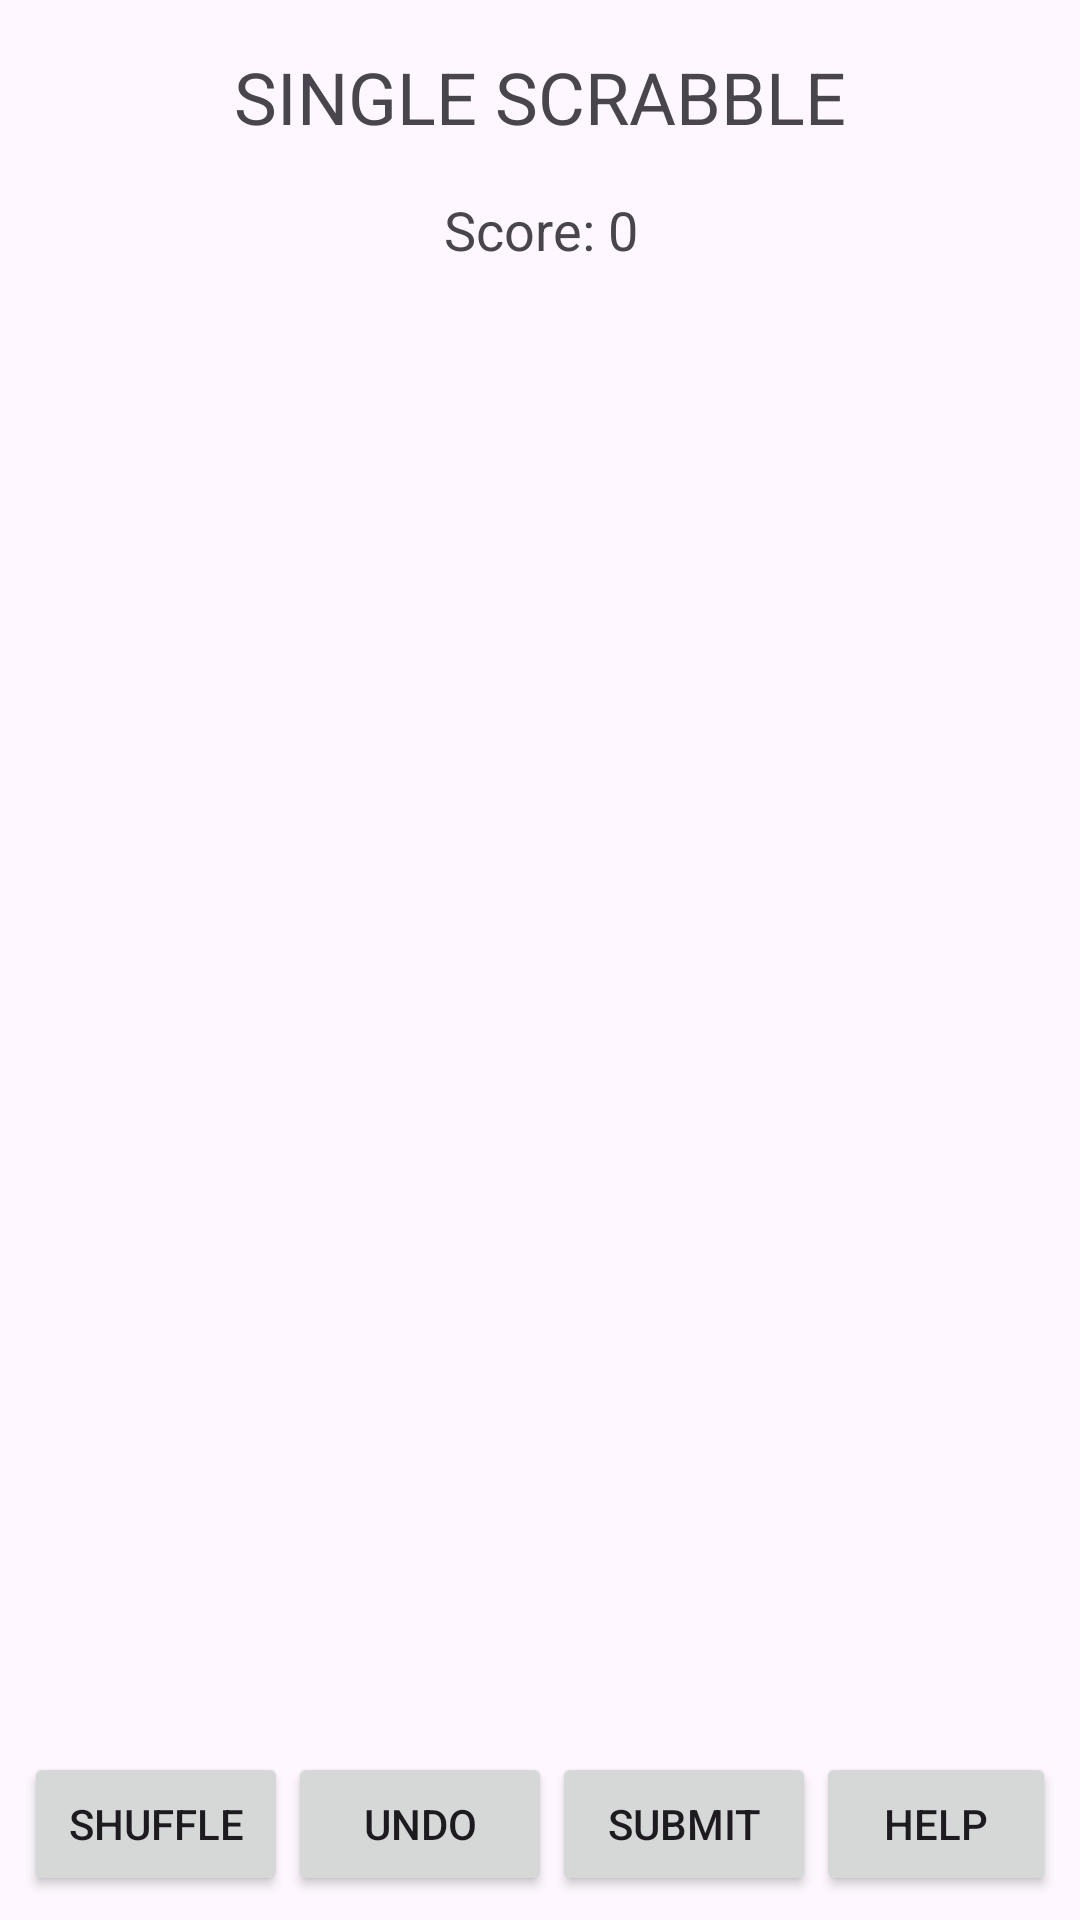

Produce the Android XML layout that renders to this screen, including the resource entries it uses.
<!-- AndroidManifest.xml: application theme Theme.Scrabble -->
<!-- res/layout/activity_game_single.xml -->
<?xml version="1.0" encoding="utf-8"?>
<LinearLayout
    xmlns:android="http://schemas.android.com/apk/res/android"
    android:layout_width="match_parent"
    android:layout_height="match_parent"
    android:orientation="vertical"
    android:padding="8dp">

    
    <TextView
        android:id="@+id/tvLogo"
        android:layout_width="match_parent"
        android:layout_height="wrap_content"
        android:text="SINGLE SCRABBLE"
        android:textSize="24sp"
        android:gravity="center"
        android:padding="8dp" />

    
    <TextView
        android:id="@+id/tvScore"
        android:layout_width="match_parent"
        android:layout_height="wrap_content"
        android:text="Score: 0"
        android:textSize="18sp"
        android:gravity="center"
        android:padding="8dp" />

    
    <GridLayout
        android:id="@+id/boardGrid"
        android:layout_width="match_parent"
        android:layout_height="0dp"
        android:layout_weight="1"
        android:columnCount="15"
        android:rowCount="15"
        android:padding="2dp"
        android:useDefaultMargins="true" />

    
    <LinearLayout
        android:id="@+id/rackLayout"
        android:layout_width="match_parent"
        android:layout_height="wrap_content"
        android:orientation="horizontal"
        android:gravity="center"
        android:padding="4dp">
    </LinearLayout>

    
    <LinearLayout
        android:layout_width="match_parent"
        android:layout_height="wrap_content"
        android:orientation="horizontal"
        android:gravity="center">

        <Button
            android:id="@+id/btnShuffle"
            android:layout_width="wrap_content"
            android:layout_height="wrap_content"
            android:text="Shuffle" />

        <Button
            android:id="@+id/btnUndo"
            android:layout_width="wrap_content"
            android:layout_height="wrap_content"
            android:text="Undo" />

        <Button
            android:id="@+id/btnSubmit"
            android:layout_width="wrap_content"
            android:layout_height="wrap_content"
            android:text="Submit" />

        <Button
            android:id="@+id/btnHelp"
            android:layout_width="wrap_content"
            android:layout_height="wrap_content"
            android:text="Help" />
    </LinearLayout>
</LinearLayout>
<!-- resources referenced by this layout -->
<resources>
  <style name="Theme.Scrabble" parent="Base.Theme.Scrabble" />
  <style name="Base.Theme.Scrabble" parent="Theme.Material3.DayNight.NoActionBar">
          
          
      </style>
</resources>
